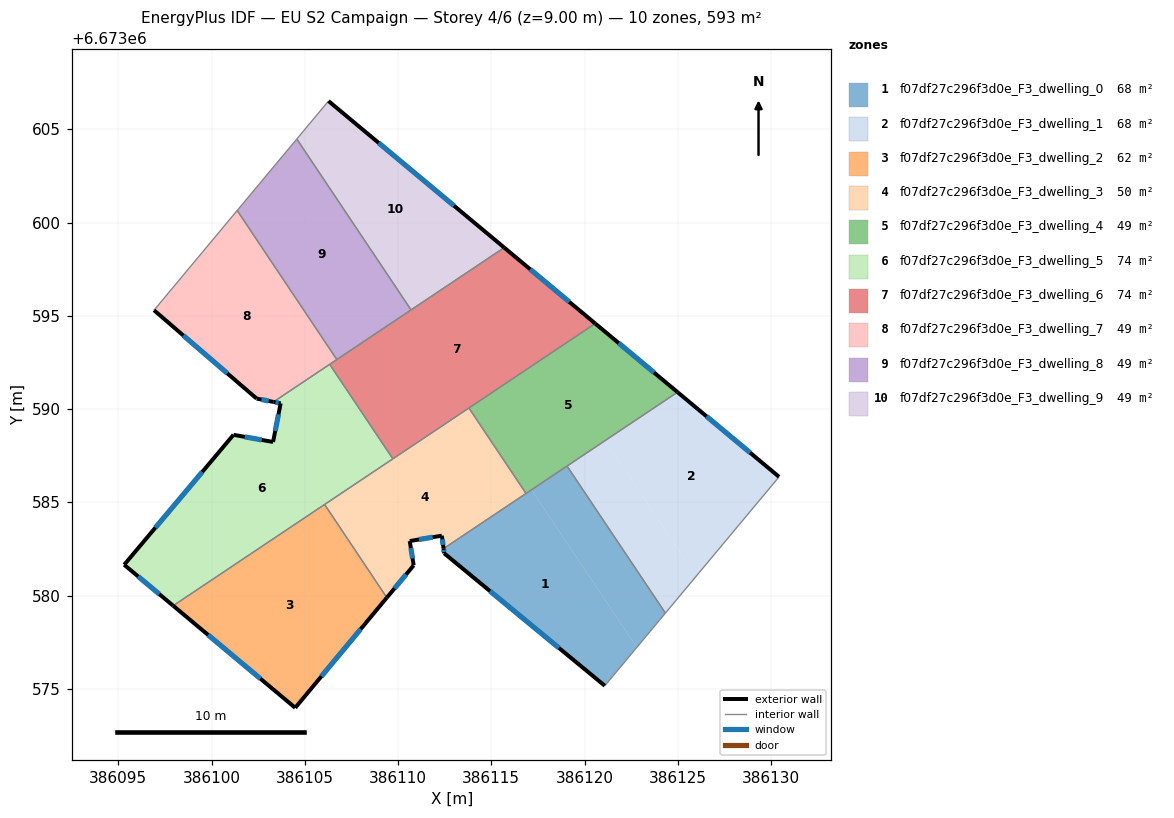
=== STOREY PLAN SPEC (per zone: floor XY polygon, exterior-wall plan segments, windows/doors) ===
zone 1: f07df27c296f3d0e_F3_dwelling_0  (67.5 m²)
  floor: (386117.16, 6673585.67) (386122.80, 6673577.22) (386121.09, 6673575.16) (386112.47, 6673582.27) (386112.44, 6673582.51)
  floor: (386119.06, 6673586.94) (386124.34, 6673579.06) (386122.80, 6673577.22) (386117.16, 6673585.67)
  exterior wall: (386112.47, 6673582.27) – (386121.09, 6673575.16)  [11.2 m]
    window: (386114.93, 6673580.24) – (386118.62, 6673577.19)  [6.2 m²]
  exterior wall: (386112.44, 6673582.51) – (386112.47, 6673582.27)  [0.3 m]
    window: (386112.45, 6673582.44) – (386112.46, 6673582.34)  [0.1 m²]
  interior walls: 4
zone 2: f07df27c296f3d0e_F3_dwelling_1  (67.5 m²)
  floor: (386121.11, 6673588.32) (386125.98, 6673581.03) (386124.34, 6673579.06) (386119.06, 6673586.94)
  floor: (386130.43, 6673586.36) (386125.98, 6673581.03) (386121.11, 6673588.32) (386124.99, 6673590.91)
  exterior wall: (386130.43, 6673586.36) – (386124.99, 6673590.91)  [7.1 m]
    window: (386128.88, 6673587.66) – (386126.54, 6673589.61)  [3.9 m²]
  interior walls: 3
zone 3: f07df27c296f3d0e_F3_dwelling_2  (62.1 m²)
  floor: (386106.06, 6673584.88) (386109.40, 6673579.89) (386104.49, 6673573.98) (386097.94, 6673579.45)
  exterior wall: (386104.49, 6673573.98) – (386109.40, 6673579.89)  [7.7 m]
    window: (386105.89, 6673575.67) – (386108.00, 6673578.20)  [4.2 m²]
  exterior wall: (386097.94, 6673579.45) – (386104.49, 6673573.98)  [8.5 m]
    window: (386099.81, 6673577.89) – (386102.62, 6673575.54)  [4.7 m²]
  interior walls: 2
zone 4: f07df27c296f3d0e_F3_dwelling_3  (49.8 m²)
  floor: (386113.80, 6673590.06) (386116.86, 6673585.47) (386112.44, 6673582.51) (386112.35, 6673583.21) (386110.63, 6673582.92) (386110.84, 6673581.62) (386109.40, 6673579.89) (386106.06, 6673584.88)
  exterior wall: (386112.35, 6673583.21) – (386112.44, 6673582.51)  [0.7 m]
    window: (386112.38, 6673583.01) – (386112.41, 6673582.71)  [0.4 m²]
  exterior wall: (386110.63, 6673582.92) – (386112.35, 6673583.21)  [1.7 m]
    window: (386111.12, 6673583.00) – (386111.86, 6673583.13)  [1.0 m²]
  exterior wall: (386110.84, 6673581.62) – (386110.63, 6673582.92)  [1.3 m]
    window: (386110.78, 6673581.99) – (386110.69, 6673582.55)  [0.7 m²]
  exterior wall: (386109.40, 6673579.89) – (386110.84, 6673581.62)  [2.2 m]
    window: (386109.81, 6673580.38) – (386110.43, 6673581.12)  [1.2 m²]
  interior walls: 5
zone 5: f07df27c296f3d0e_F3_dwelling_4  (49.4 m²)
  floor: (386124.99, 6673590.91) (386116.86, 6673585.47) (386113.80, 6673590.06) (386120.57, 6673594.59)
  exterior wall: (386124.99, 6673590.91) – (386120.57, 6673594.59)  [5.7 m]
    window: (386123.73, 6673591.96) – (386121.83, 6673593.53)  [3.2 m²]
  interior walls: 4
zone 6: f07df27c296f3d0e_F3_dwelling_5  (74.1 m²)
  floor: (386106.33, 6673592.40) (386109.72, 6673587.33) (386097.94, 6673579.45) (386095.32, 6673581.65) (386101.18, 6673588.62) (386103.30, 6673588.23) (386103.71, 6673590.30) (386103.32, 6673590.38)
  exterior wall: (386103.30, 6673588.23) – (386101.18, 6673588.62)  [2.2 m]
    window: (386102.69, 6673588.34) – (386101.78, 6673588.51)  [1.2 m²]
  exterior wall: (386103.71, 6673590.30) – (386103.30, 6673588.23)  [2.1 m]
    window: (386103.59, 6673589.71) – (386103.41, 6673588.83)  [1.2 m²]
  exterior wall: (386103.32, 6673590.38) – (386103.71, 6673590.30)  [0.4 m]
    window: (386103.43, 6673590.36) – (386103.60, 6673590.33)  [0.2 m²]
  exterior wall: (386095.32, 6673581.65) – (386097.94, 6673579.45)  [3.4 m]
    window: (386096.07, 6673581.02) – (386097.19, 6673580.08)  [1.9 m²]
  exterior wall: (386101.18, 6673588.62) – (386095.32, 6673581.65)  [9.1 m]
    window: (386099.50, 6673586.63) – (386096.99, 6673583.64)  [5.0 m²]
  interior walls: 4
zone 7: f07df27c296f3d0e_F3_dwelling_6  (74.1 m²)
  floor: (386120.57, 6673594.59) (386109.72, 6673587.33) (386106.33, 6673592.40) (386115.69, 6673598.66)
  exterior wall: (386120.57, 6673594.59) – (386115.69, 6673598.66)  [6.4 m]
    window: (386119.18, 6673595.75) – (386117.09, 6673597.49)  [3.5 m²]
  interior walls: 6
zone 8: f07df27c296f3d0e_F3_dwelling_7  (49.4 m²)
  floor: (386101.38, 6673600.65) (386106.72, 6673592.65) (386103.32, 6673590.38) (386102.42, 6673590.56) (386096.91, 6673595.30)
  exterior wall: (386102.42, 6673590.56) – (386103.32, 6673590.38)  [0.9 m]
    window: (386102.68, 6673590.51) – (386103.06, 6673590.43)  [0.5 m²]
  exterior wall: (386096.91, 6673595.30) – (386102.42, 6673590.56)  [7.3 m]
    window: (386098.49, 6673593.95) – (386100.85, 6673591.91)  [4.0 m²]
  interior walls: 4
zone 9: f07df27c296f3d0e_F3_dwelling_8  (49.4 m²)
  floor: (386104.57, 6673604.48) (386110.70, 6673595.32) (386106.72, 6673592.65) (386101.38, 6673600.65)
  interior walls: 4
zone 10: f07df27c296f3d0e_F3_dwelling_9  (49.4 m²)
  floor: (386115.69, 6673598.66) (386110.70, 6673595.32) (386104.57, 6673604.48) (386106.27, 6673606.52)
  exterior wall: (386115.69, 6673598.66) – (386106.27, 6673606.52)  [12.3 m]
    window: (386113.00, 6673600.90) – (386108.96, 6673604.27)  [6.8 m²]
  interior walls: 3

=== DERIVED (storey summary) ===
Building: EU S2 Campaign
Storey: 4 of 6  (floor level z = 9.00 m)
Storey gross floor area: 592.8 m²
Zones on this storey: 10
  - f07df27c296f3d0e_F3_dwelling_0: floor 67.5 m²; exterior wall 11.4 m (34.3 m²); 2 window(s) 6.3 m²; WWR 18.4%
  - f07df27c296f3d0e_F3_dwelling_1: floor 67.5 m²; exterior wall 7.1 m (21.3 m²); 1 window(s) 3.9 m²; WWR 18.4%
  - f07df27c296f3d0e_F3_dwelling_2: floor 62.1 m²; exterior wall 16.2 m (48.6 m²); 2 window(s) 8.9 m²; WWR 18.4%
  - f07df27c296f3d0e_F3_dwelling_3: floor 49.8 m²; exterior wall 6.0 m (18.1 m²); 4 window(s) 3.3 m²; WWR 18.4%
  - f07df27c296f3d0e_F3_dwelling_4: floor 49.4 m²; exterior wall 5.7 m (17.2 m²); 1 window(s) 3.2 m²; WWR 18.4%
  - f07df27c296f3d0e_F3_dwelling_5: floor 74.1 m²; exterior wall 17.2 m (51.6 m²); 5 window(s) 9.5 m²; WWR 18.4%
  - f07df27c296f3d0e_F3_dwelling_6: floor 74.1 m²; exterior wall 6.4 m (19.1 m²); 1 window(s) 3.5 m²; WWR 18.4%
  - f07df27c296f3d0e_F3_dwelling_7: floor 49.4 m²; exterior wall 8.2 m (24.5 m²); 2 window(s) 4.5 m²; WWR 18.4%
  - f07df27c296f3d0e_F3_dwelling_8: floor 49.4 m²
  - f07df27c296f3d0e_F3_dwelling_9: floor 49.4 m²; exterior wall 12.3 m (36.8 m²); 1 window(s) 6.8 m²; WWR 18.4%
Zone adjacency (shared interzone walls):
  - f07df27c296f3d0e_F3_dwelling_0 ↔ f07df27c296f3d0e_F3_dwelling_1
  - f07df27c296f3d0e_F3_dwelling_0 ↔ f07df27c296f3d0e_F3_dwelling_3
  - f07df27c296f3d0e_F3_dwelling_0 ↔ f07df27c296f3d0e_F3_dwelling_4
  - f07df27c296f3d0e_F3_dwelling_1 ↔ f07df27c296f3d0e_F3_dwelling_4
  - f07df27c296f3d0e_F3_dwelling_2 ↔ f07df27c296f3d0e_F3_dwelling_3
  - f07df27c296f3d0e_F3_dwelling_2 ↔ f07df27c296f3d0e_F3_dwelling_5
  - f07df27c296f3d0e_F3_dwelling_3 ↔ f07df27c296f3d0e_F3_dwelling_4
  - f07df27c296f3d0e_F3_dwelling_3 ↔ f07df27c296f3d0e_F3_dwelling_5
  - f07df27c296f3d0e_F3_dwelling_3 ↔ f07df27c296f3d0e_F3_dwelling_6
  - f07df27c296f3d0e_F3_dwelling_4 ↔ f07df27c296f3d0e_F3_dwelling_6
  - f07df27c296f3d0e_F3_dwelling_5 ↔ f07df27c296f3d0e_F3_dwelling_6
  - f07df27c296f3d0e_F3_dwelling_5 ↔ f07df27c296f3d0e_F3_dwelling_7
  - f07df27c296f3d0e_F3_dwelling_6 ↔ f07df27c296f3d0e_F3_dwelling_7
  - f07df27c296f3d0e_F3_dwelling_6 ↔ f07df27c296f3d0e_F3_dwelling_8
  - f07df27c296f3d0e_F3_dwelling_6 ↔ f07df27c296f3d0e_F3_dwelling_9
  - f07df27c296f3d0e_F3_dwelling_7 ↔ f07df27c296f3d0e_F3_dwelling_8
  - f07df27c296f3d0e_F3_dwelling_8 ↔ f07df27c296f3d0e_F3_dwelling_9